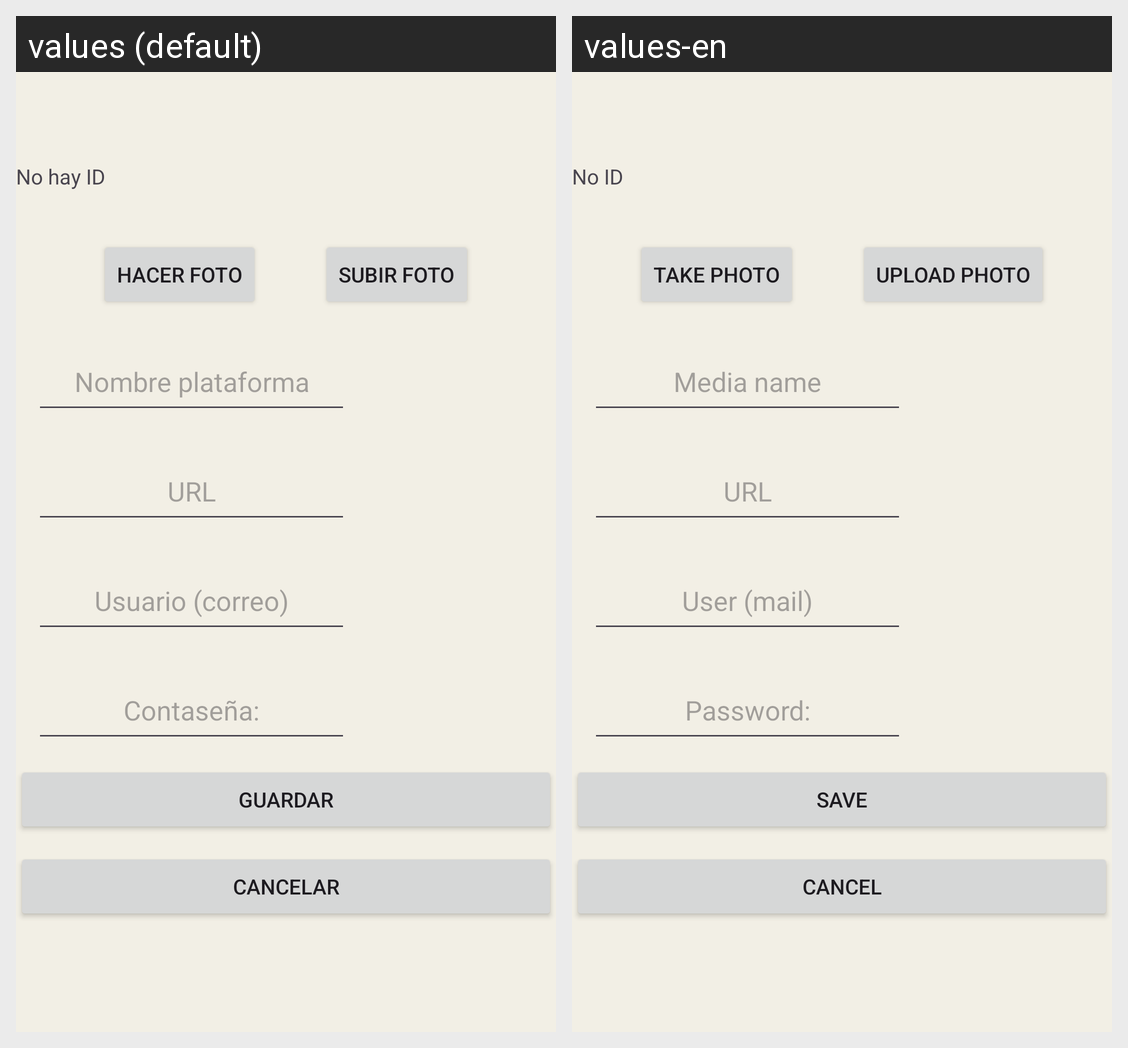

Strings drawn on this Android screen and how each of the app's shown locales translates them:
Android screen res/layout/crear_plataforma.xml rendered under 2 locales, left to right: values (default), values-en. Device: Nexus 5 (rendered at 1080×1920; each locale shown at half size, 540×960, under a caption strip naming it); theme Theme.PracticaMoviles.
Strings drawn on this screen, with the default value and each locale's value (text and hints the layout hard-codes, and strings that could not be matched under every locale, appear in the picture but are not listed):

no_hay_id
  values: No hay ID
  values-en: No ID

hacer_foto
  values: Hacer foto
  values-en: Take photo

subir_foto
  values: Subir foto
  values-en: Upload photo

nombre_plataforma
  values: Nombre plataforma
  values-en: Media name

url
  values: URL
  values-en: URL

usuario_correo
  values: Usuario (correo)
  values-en: User (mail)

contase_a
  values: Contaseña:
  values-en: Password:

Guardar
  values: Guardar
  values-en: Save

cancelar
  values: Cancelar
  values-en: Cancel
